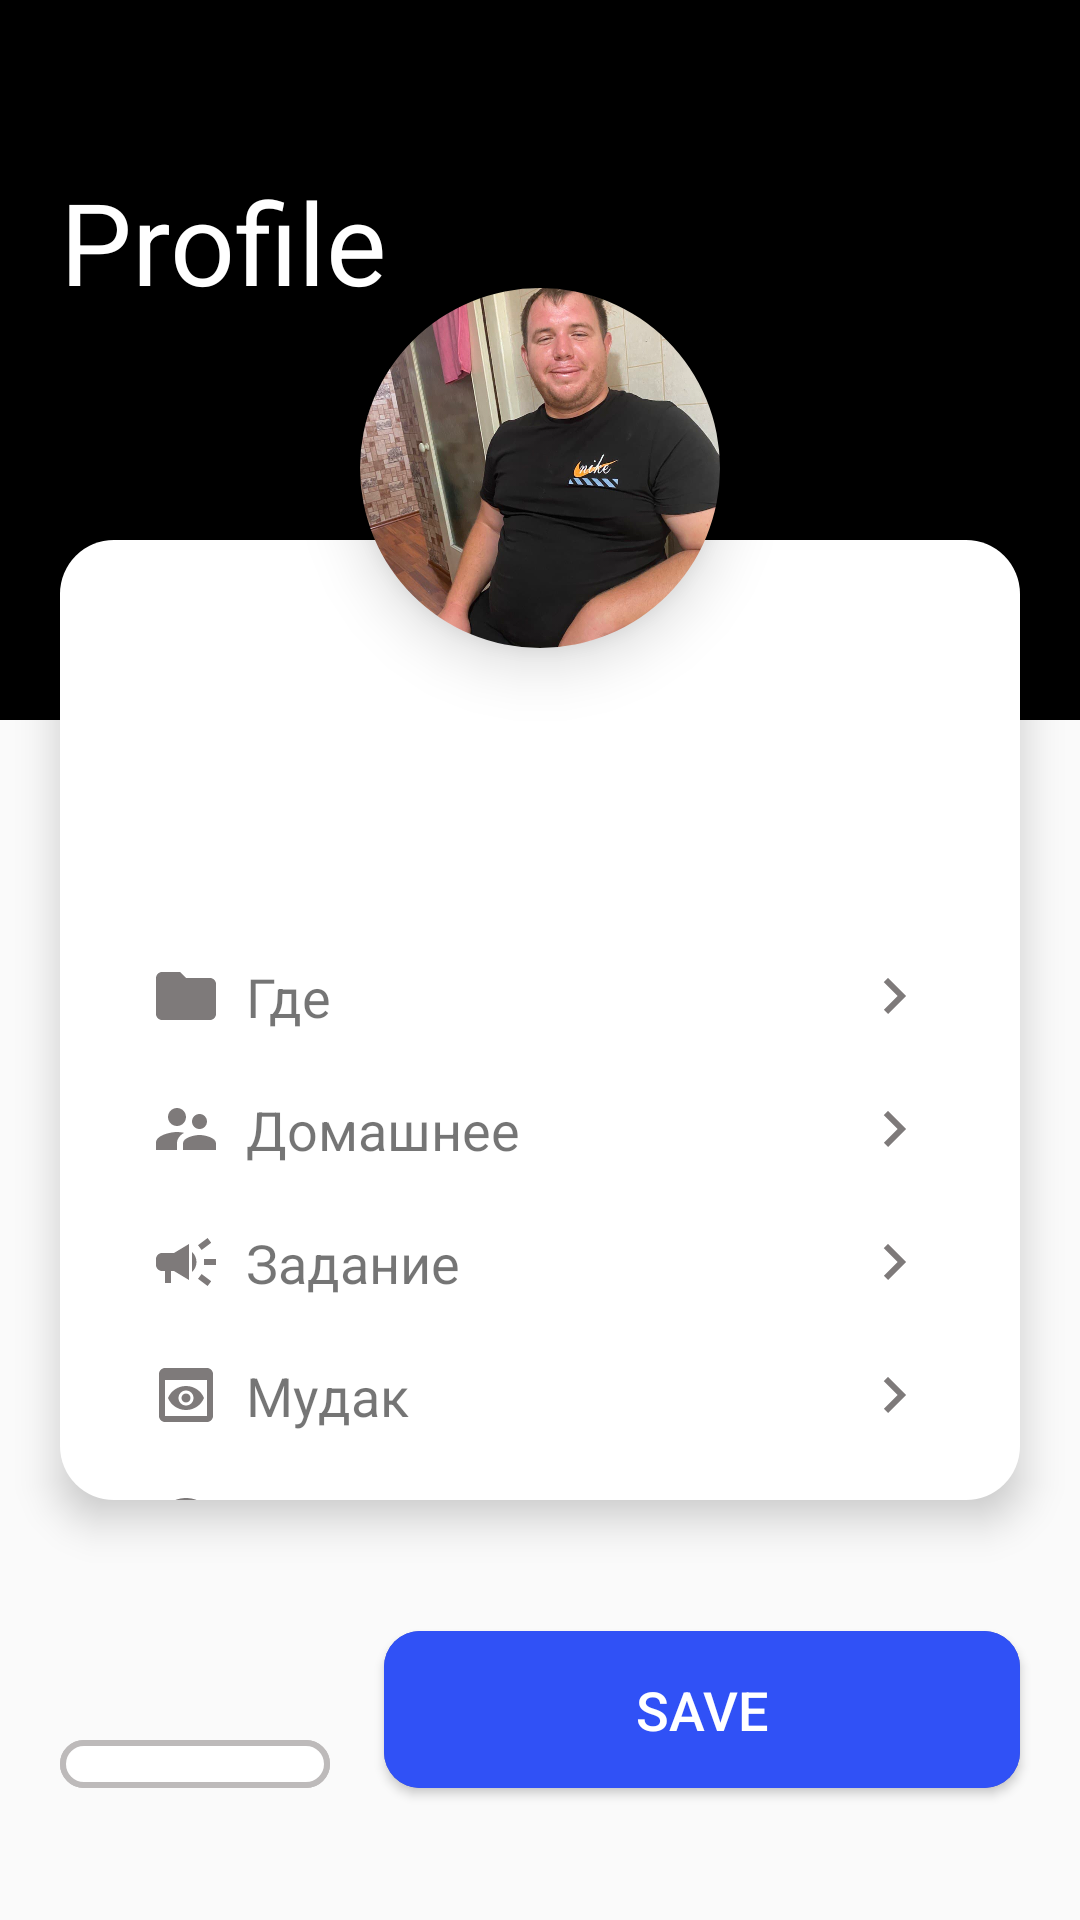

Reconstruct the res/layout file that produces this screen, plus the resources it refers to.
<!-- AndroidManifest.xml: application theme Theme.Home7 -->
<!-- res/layout/activity_main.xml -->
<?xml version="1.0" encoding="utf-8"?>
<androidx.constraintlayout.widget.ConstraintLayout xmlns:android="http://schemas.android.com/apk/res/android"
    xmlns:app="http://schemas.android.com/apk/res-auto"
    xmlns:tools="http://schemas.android.com/tools"
    android:layout_width="match_parent"
    android:layout_height="match_parent"
    tools:context=".MainActivity">

    <Button
        android:id="@+id/batn"
        android:layout_width="match_parent"
        android:layout_height="wrap_content"
        android:layout_marginStart="128dp"
        android:layout_marginEnd="20dp"
        android:layout_marginBottom="44dp"
        android:background="@drawable/bg_button"
        android:clickable="true"
        android:focusable="true"
        android:padding="14dp"
        android:text="save"
        android:textColor="@color/white"
        android:textSize="18sp"
        app:layout_constraintBottom_toBottomOf="parent"
        app:layout_constraintEnd_toEndOf="parent" />

    <androidx.constraintlayout.widget.ConstraintLayout
        android:layout_width="0dp"
        android:layout_height="wrap_content"
        android:layout_marginStart="20dp"
        android:layout_marginEnd="18dp"
        android:layout_marginBottom="44dp"
        android:background="@drawable/bg_but1"
        android:clickable="true"
        android:focusable="true"
        android:padding="8dp"
        app:layout_constraintBottom_toBottomOf="parent"
        app:layout_constraintEnd_toStartOf="@id/batn"
        app:layout_constraintStart_toStartOf="parent">

        <ImageView
            android:layout_width="wrap_content"
            android:layout_height="wrap_content"
            android:src="@drawable/ic_baseline_arrow_back_24"
            app:layout_constraintBottom_toBottomOf="parent"
            app:layout_constraintEnd_toEndOf="parent"
            app:layout_constraintStart_toStartOf="parent"
            app:layout_constraintTop_toTopOf="parent" />

    </androidx.constraintlayout.widget.ConstraintLayout>

    <androidx.constraintlayout.widget.ConstraintLayout
        android:layout_width="match_parent"
        android:layout_height="240dp"
        android:background="@color/black"
        app:layout_constraintTop_toTopOf="parent"
        tools:context=".MainActivity" />

    <TextView
        android:layout_width="wrap_content"
        android:layout_height="wrap_content"
        android:layout_marginStart="20dp"
        android:layout_marginTop="55dp"
        android:text="Profile"
        android:textColor="@color/white"
        android:textSize="38sp"
        app:layout_constraintStart_toStartOf="parent"
        app:layout_constraintTop_toTopOf="parent" />


    <androidx.constraintlayout.widget.ConstraintLayout
        android:id="@+id/layotden"
        android:layout_width="match_parent"
        android:layout_height="match_parent"
        android:layout_marginStart="20dp"
        android:layout_marginTop="180dp"
        android:layout_marginEnd="20dp"
        android:layout_marginBottom="140dp"
        android:background="@drawable/bg_layot2"
        android:elevation="8dp"
        app:layout_constraintStart_toEndOf="parent"
        app:layout_constraintTop_toBottomOf="parent"
        tools:context=".MainActivity">

        <TextView
            android:id="@+id/email"
            android:layout_width="match_parent"
            android:layout_height="40dp"
            android:layout_marginStart="88dp"
            android:layout_marginTop="44dp"
            android:layout_marginEnd="88dp"
            android:textSize="22sp"
            android:textStyle="bold"
            app:layout_constraintTop_toTopOf="parent" />

        <TextView
            android:id="@+id/name"
            android:layout_width="match_parent"
            android:layout_height="40dp"
            android:layout_marginStart="88dp"
            android:layout_marginTop="24dp"
            android:layout_marginEnd="88dp"
            android:textSize="22sp"
            android:textStyle="bold"
            app:layout_constraintTop_toTopOf="@id/email" />

        <TextView
            android:id="@+id/gde"
            android:layout_width="match_parent"
            android:layout_height="wrap_content"
            android:layout_marginStart="30dp"
            android:layout_marginTop="140dp"
            android:layout_marginEnd="30dp"
            android:drawableStart="@drawable/ic_papka"
            android:drawableEnd="@drawable/ic_strelkavpravo"
            android:drawablePadding="8dp"
            android:text="Где"
            android:textSize="18sp"
            app:layout_constraintStart_toStartOf="parent"
            app:layout_constraintTop_toTopOf="parent" />

        <TextView
            android:id="@+id/dom"
            android:layout_width="match_parent"
            android:layout_height="wrap_content"
            android:layout_marginStart="30dp"
            android:layout_marginTop="20dp"
            android:layout_marginEnd="30dp"
            android:drawableStart="@drawable/ic_account"
            android:drawableEnd="@drawable/ic_strelkavpravo"
            android:drawablePadding="8dp"
            android:text="Домашнее"
            android:textSize="18sp"
            app:layout_constraintStart_toStartOf="@id/gde"
            app:layout_constraintTop_toBottomOf="@id/gde" />

        <TextView
            android:id="@+id/zadan"
            android:layout_width="match_parent"
            android:layout_height="wrap_content"
            android:layout_marginStart="30dp"
            android:layout_marginTop="20dp"
            android:layout_marginEnd="30dp"
            android:drawableStart="@drawable/ic_rupor"
            android:drawableEnd="@drawable/ic_strelkavpravo"
            android:drawablePadding="8dp"
            android:text="Задание"
            android:textSize="18sp"
            app:layout_constraintStart_toStartOf="@id/dom"
            app:layout_constraintTop_toBottomOf="@id/dom" />

        <TextView
            android:id="@+id/mudak"
            android:layout_width="match_parent"
            android:layout_height="wrap_content"
            android:layout_marginStart="30dp"
            android:layout_marginTop="20dp"
            android:layout_marginEnd="30dp"
            android:drawableStart="@drawable/ic_preview"
            android:drawableEnd="@drawable/ic_strelkavpravo"
            android:drawablePadding="8dp"
            android:text="Мудак"
            android:textSize="18sp"
            app:layout_constraintStart_toStartOf="@id/zadan"
            app:layout_constraintTop_toBottomOf="@id/zadan" />

        <TextView
            android:id="@+id/vopros"
            android:layout_width="match_parent"
            android:layout_height="wrap_content"
            android:layout_marginStart="30dp"
            android:layout_marginTop="20dp"
            android:layout_marginEnd="30dp"
            android:drawableStart="@drawable/ic_error"
            android:drawableEnd="@drawable/ic_strelkavpravo"
            android:drawablePadding="8dp"
            android:text="Вопрос?"
            android:textSize="18sp"
            app:layout_constraintStart_toStartOf="@id/mudak"
            app:layout_constraintTop_toBottomOf="@id/mudak" />


    </androidx.constraintlayout.widget.ConstraintLayout>

    <com.google.android.material.imageview.ShapeableImageView
        android:id="@+id/imeg"
        android:layout_width="120dp"
        android:layout_height="120dp"
        android:layout_marginTop="96dp"
        android:elevation="12dp"
        android:scaleType="centerCrop"
        android:src="@drawable/denis"
        app:layout_constraintEnd_toEndOf="parent"
        app:layout_constraintStart_toStartOf="parent"
        app:layout_constraintTop_toTopOf="parent"
        app:shapeAppearanceOverlay="@style/den" />

</androidx.constraintlayout.widget.ConstraintLayout>
<!-- resources referenced by this layout -->
<resources>
  <!-- drawable bg_button (drawable) -->
  <?xml version="1.0" encoding="utf-8"?>
  <ripple xmlns:android="http://schemas.android.com/apk/res/android"
  android:color="#6A5F5F">
  <item android:state_pressed="false">
  <shape>
      <solid android:color="#3C4EC6" />
      <corners android:radius="12dp"></corners>
  
  </shape>
  </item><item android:state_pressed="true">
  <shape>
      <solid android:color="#3051F6"></solid>
      <corners android:radius="12dp"></corners>
  </shape>
  </item></ripple>
  <!-- drawable bg_layot2 (drawable) -->
  <?xml version="1.0" encoding="utf-8"?>
  <shape xmlns:android="http://schemas.android.com/apk/res/android">
     <solid android:color="@color/white"></solid>
      <corners android:radius="18dp"></corners>
  </shape>
  <!-- drawable ic_account (drawable) -->
  <vector android:height="24dp" android:tint="#7E7A7A"
      android:viewportHeight="24" android:viewportWidth="24"
      android:width="24dp" xmlns:android="http://schemas.android.com/apk/res/android">
      <path android:fillColor="@android:color/white" android:pathData="M16.5,12c1.38,0 2.49,-1.12 2.49,-2.5S17.88,7 16.5,7C15.12,7 14,8.12 14,9.5s1.12,2.5 2.5,2.5zM9,11c1.66,0 2.99,-1.34 2.99,-3S10.66,5 9,5C7.34,5 6,6.34 6,8s1.34,3 3,3zM16.5,14c-1.83,0 -5.5,0.92 -5.5,2.75L11,19h11v-2.25c0,-1.83 -3.67,-2.75 -5.5,-2.75zM9,13c-2.33,0 -7,1.17 -7,3.5L2,19h7v-2.25c0,-0.85 0.33,-2.34 2.37,-3.47C10.5,13.1 9.66,13 9,13z"/>
  </vector>
  <!-- drawable ic_error (drawable) -->
  <vector android:height="24dp" android:tint="#7E7A7A"
      android:viewportHeight="24" android:viewportWidth="24"
      android:width="24dp" xmlns:android="http://schemas.android.com/apk/res/android">
      <path android:fillColor="@android:color/white" android:pathData="M12,2C6.48,2 2,6.48 2,12s4.48,10 10,10 10,-4.48 10,-10S17.52,2 12,2zM13,17h-2v-2h2v2zM13,13h-2L11,7h2v6z"/>
  </vector>
  <!-- drawable ic_papka (drawable) -->
  <vector android:height="24dp" android:tint="#7E7A7A"
      android:viewportHeight="24" android:viewportWidth="24"
      android:width="24dp" xmlns:android="http://schemas.android.com/apk/res/android">
      <path android:fillColor="@android:color/white" android:pathData="M10,4H4c-1.1,0 -1.99,0.9 -1.99,2L2,18c0,1.1 0.9,2 2,2h16c1.1,0 2,-0.9 2,-2V8c0,-1.1 -0.9,-2 -2,-2h-8l-2,-2z"/>
  </vector>
  <!-- drawable ic_strelkavpravo (drawable) -->
  <vector android:autoMirrored="true" android:height="24dp"
      android:tint="#7E7A7A" android:viewportHeight="24"
      android:viewportWidth="24" android:width="24dp" xmlns:android="http://schemas.android.com/apk/res/android">
      <path android:fillColor="@android:color/white" android:pathData="M8.59,16.59L13.17,12 8.59,7.41 10,6l6,6 -6,6 -1.41,-1.41z"/>
  </vector>
  <style name="den">
          <item name="cornerSize">
              50%
          </item>
      </style>
  <style name="Theme.Home7" parent="Theme.AppCompat.Light.NoActionBar">
          
          <item name="colorPrimary">@color/purple_500</item>
          <item name="colorPrimaryVariant">@color/purple_700</item>
          <item name="colorOnPrimary">@color/white</item>
          
          <item name="colorSecondary">@color/teal_200</item>
          <item name="colorSecondaryVariant">@color/teal_700</item>
          <item name="colorOnSecondary">@color/black</item>
          
          <item name="android:statusBarColor" tools:targetApi="l">?attr/colorPrimaryVariant</item>
          
      </style>
  <!-- not gathered from this repository: default colours our renderer supplied (Android Studio template values) -->
  <color name="purple_500">#FF6200EE</color>
  <color name="purple_700">#FF3700B3</color>
  <color name="teal_200">#FF03DAC5</color>
  <color name="teal_700">#FF018786</color>
  <color name="black">#FF000000</color>
  <color name="white">#FFFFFFFF</color>
</resources>
